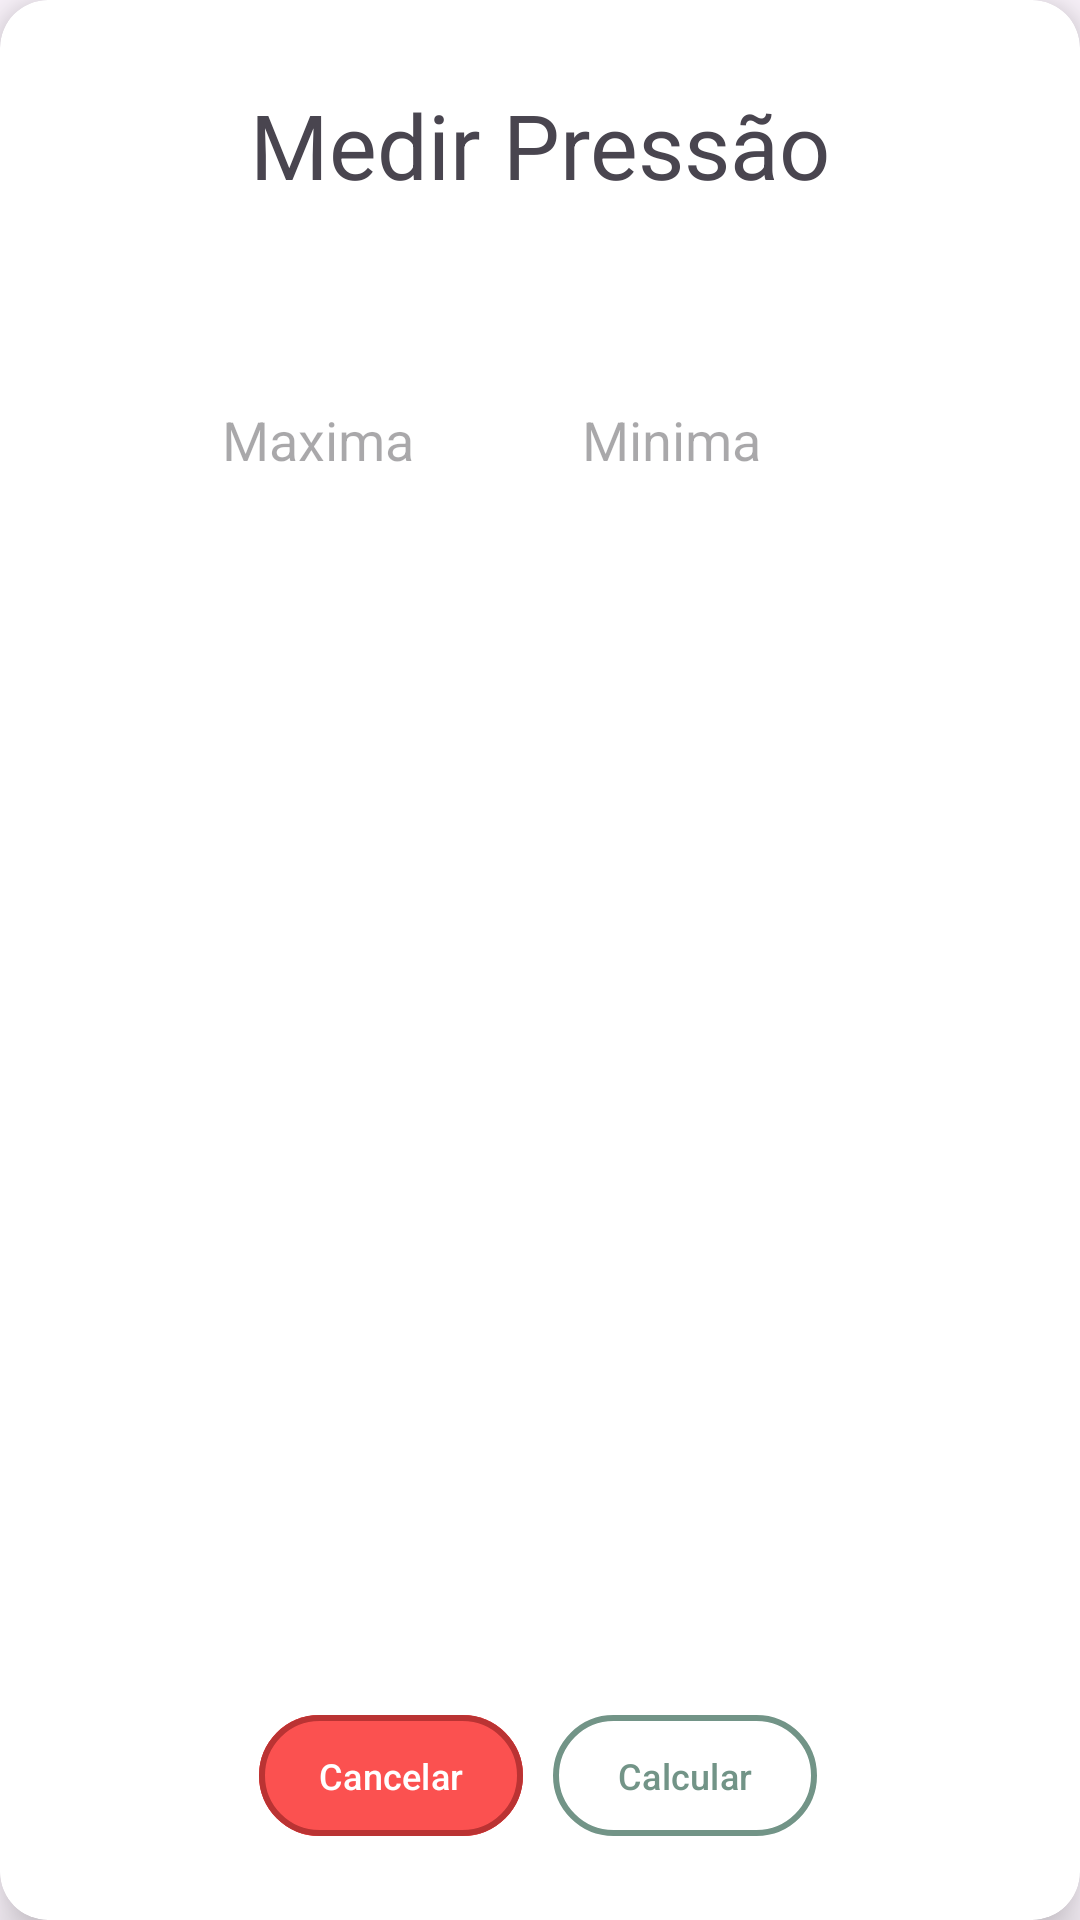

Android layout source for this screen:
<!-- AndroidManifest.xml: application theme Theme.YeSaude -->
<!-- res/layout/caixa_diag_pressao.xml -->
<?xml version="1.0" encoding="utf-8"?>
<androidx.cardview.widget.CardView xmlns:android="http://schemas.android.com/apk/res/android"
    xmlns:tools="http://schemas.android.com/tools"
    android:layout_width="wrap_content"
    android:layout_height="wrap_content"
    xmlns:app="http://schemas.android.com/apk/res-auto"
    app:cardElevation="10dp"
    app:cardCornerRadius="16dp">

    <androidx.constraintlayout.widget.ConstraintLayout
        android:layout_width="match_parent"
        android:layout_height="match_parent">

        <TextView
            android:id="@+id/textCalcularPressao"
            android:layout_width="wrap_content"
            android:layout_height="wrap_content"
            android:layout_marginTop="28dp"
            android:text="Medir Pressão"
            android:textSize="30sp"
            app:layout_constraintEnd_toEndOf="parent"
            app:layout_constraintStart_toStartOf="parent"
            app:layout_constraintTop_toTopOf="parent" />

        <LinearLayout
            android:id="@+id/LinearLayoutInputs"
            android:layout_width="wrap_content"
            android:layout_height="49dp"
            android:orientation="horizontal"
            android:layout_marginTop="20dp"
            android:layout_marginBottom="20dp"
            android:layout_marginLeft="70dp"
            android:layout_marginRight="70dp"
            app:layout_constraintBottom_toTopOf="@+id/LinearLayoutBotoes"
            app:layout_constraintEnd_toEndOf="parent"
            app:layout_constraintHorizontal_bias="0.478"
            app:layout_constraintStart_toStartOf="parent"
            app:layout_constraintTop_toBottomOf="@+id/textCalcularPressao"
            app:layout_constraintVertical_bias="0.041">

            <EditText
                android:id="@+id/inputPressaoMax"
                android:hint="Maxima"
                android:layout_width="100dp"
                android:layout_height="80dp"
                android:layout_marginBottom="604dp"
                android:inputType="number"
                android:layout_marginRight="10dp"
                app:layout_constraintBottom_toBottomOf="parent"
                app:layout_constraintEnd_toEndOf="parent"
                app:layout_constraintHorizontal_bias="0.796"
                app:layout_constraintStart_toStartOf="parent" />

            <EditText
                android:id="@+id/inputPressaoMin"
                android:hint="Minima"
                android:layout_width="100dp"
                android:layout_height="80dp"
                android:layout_marginBottom="604dp"
                android:inputType="number"
                android:layout_marginLeft="10dp"
                app:layout_constraintBottom_toBottomOf="parent"
                app:layout_constraintEnd_toEndOf="parent"
                app:layout_constraintHorizontal_bias="0.228"
                app:layout_constraintStart_toStartOf="parent" />

        </LinearLayout>

        <LinearLayout
            android:id="@+id/LinearLayoutBotoes"
            android:layout_width="wrap_content"
            android:layout_height="wrap_content"
            android:layout_marginBottom="24dp"
            android:orientation="horizontal"
            app:layout_constraintBottom_toBottomOf="parent"
            app:layout_constraintEnd_toEndOf="parent"
            app:layout_constraintHorizontal_bias="0.526"
            app:layout_constraintStart_toStartOf="parent">

            <com.google.android.material.button.MaterialButton
                android:id="@+id/btnCalcCancelar"
                android:layout_width="0dp"
                android:layout_height="match_parent"
                android:layout_marginEnd="10dp"
                android:layout_weight="1"
                android:backgroundTint="#FB5150"
                android:padding="12dp"
                android:text="Cancelar"
                android:textColor="@color/white"
                android:textSize="12sp"
                app:strokeColor="#BA3333"
                app:strokeWidth="2dp">

            </com.google.android.material.button.MaterialButton>

            <com.google.android.material.button.MaterialButton
                android:id="@+id/btnCalcular"
                android:layout_width="0dp"
                android:layout_height="match_parent"
                android:layout_marginEnd="10dp"
                android:layout_weight="1"
                android:backgroundTint="@color/white"
                android:padding="12dp"
                android:text="Calcular"
                android:textColor="#729487"
                android:textSize="12sp"
                app:strokeColor="#729487"
                app:strokeWidth="2dp">

            </com.google.android.material.button.MaterialButton>
        </LinearLayout>

    </androidx.constraintlayout.widget.ConstraintLayout>

</androidx.cardview.widget.CardView>
<!-- resources referenced by this layout -->
<resources>
  <color name="white">#FFFFFFFF</color>
  <style name="Theme.YeSaude" parent="Base.Theme.YeSaude" />
  <style name="Base.Theme.YeSaude" parent="Theme.Material3.DayNight.NoActionBar">
          
          
      </style>
</resources>
